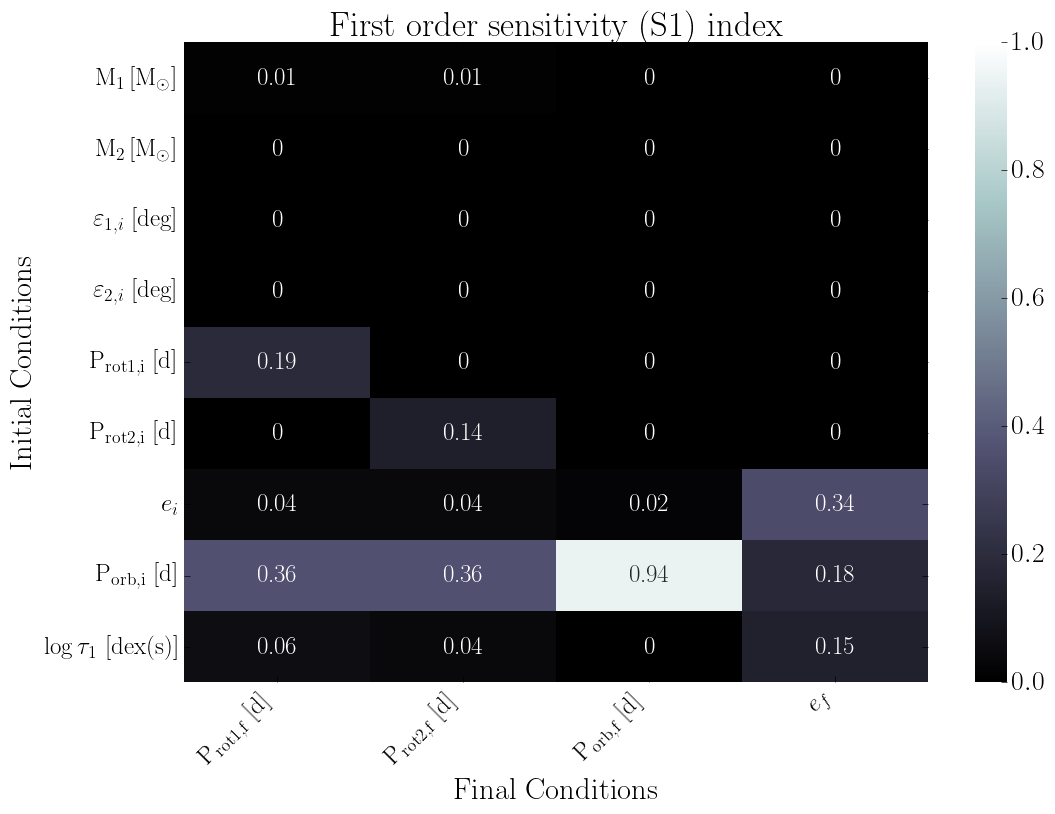

The data file committed next to this chart (first rows):
, final.primary.RotPer, final.secondary.RotPer, final.secondary.OrbPeriod, final.secondary.Eccentricity
primary.dMass, 0.01, 0.01, 0.0, 0.0
secondary.dMass, 0.0, 0.0, 0.0, 0.0
primary.dObliquity, 0.0, 0.0, 0.0, 0.0
secondary.dObliquity, 0.0, 0.0, 0.0, 0.0
primary.dRotPeriod, 0.19, 0.0, 0.0, 0.0
secondary.dRotPeriod, 0.0, 0.14, 0.0, 0.0
secondary.dEcc, 0.04, 0.04, 0.02, 0.34
secondary.dOrbPeriod, 0.36, 0.36, 0.94, 0.18
primary.dTidalTau, 0.06, 0.04, 0.0, 0.15
